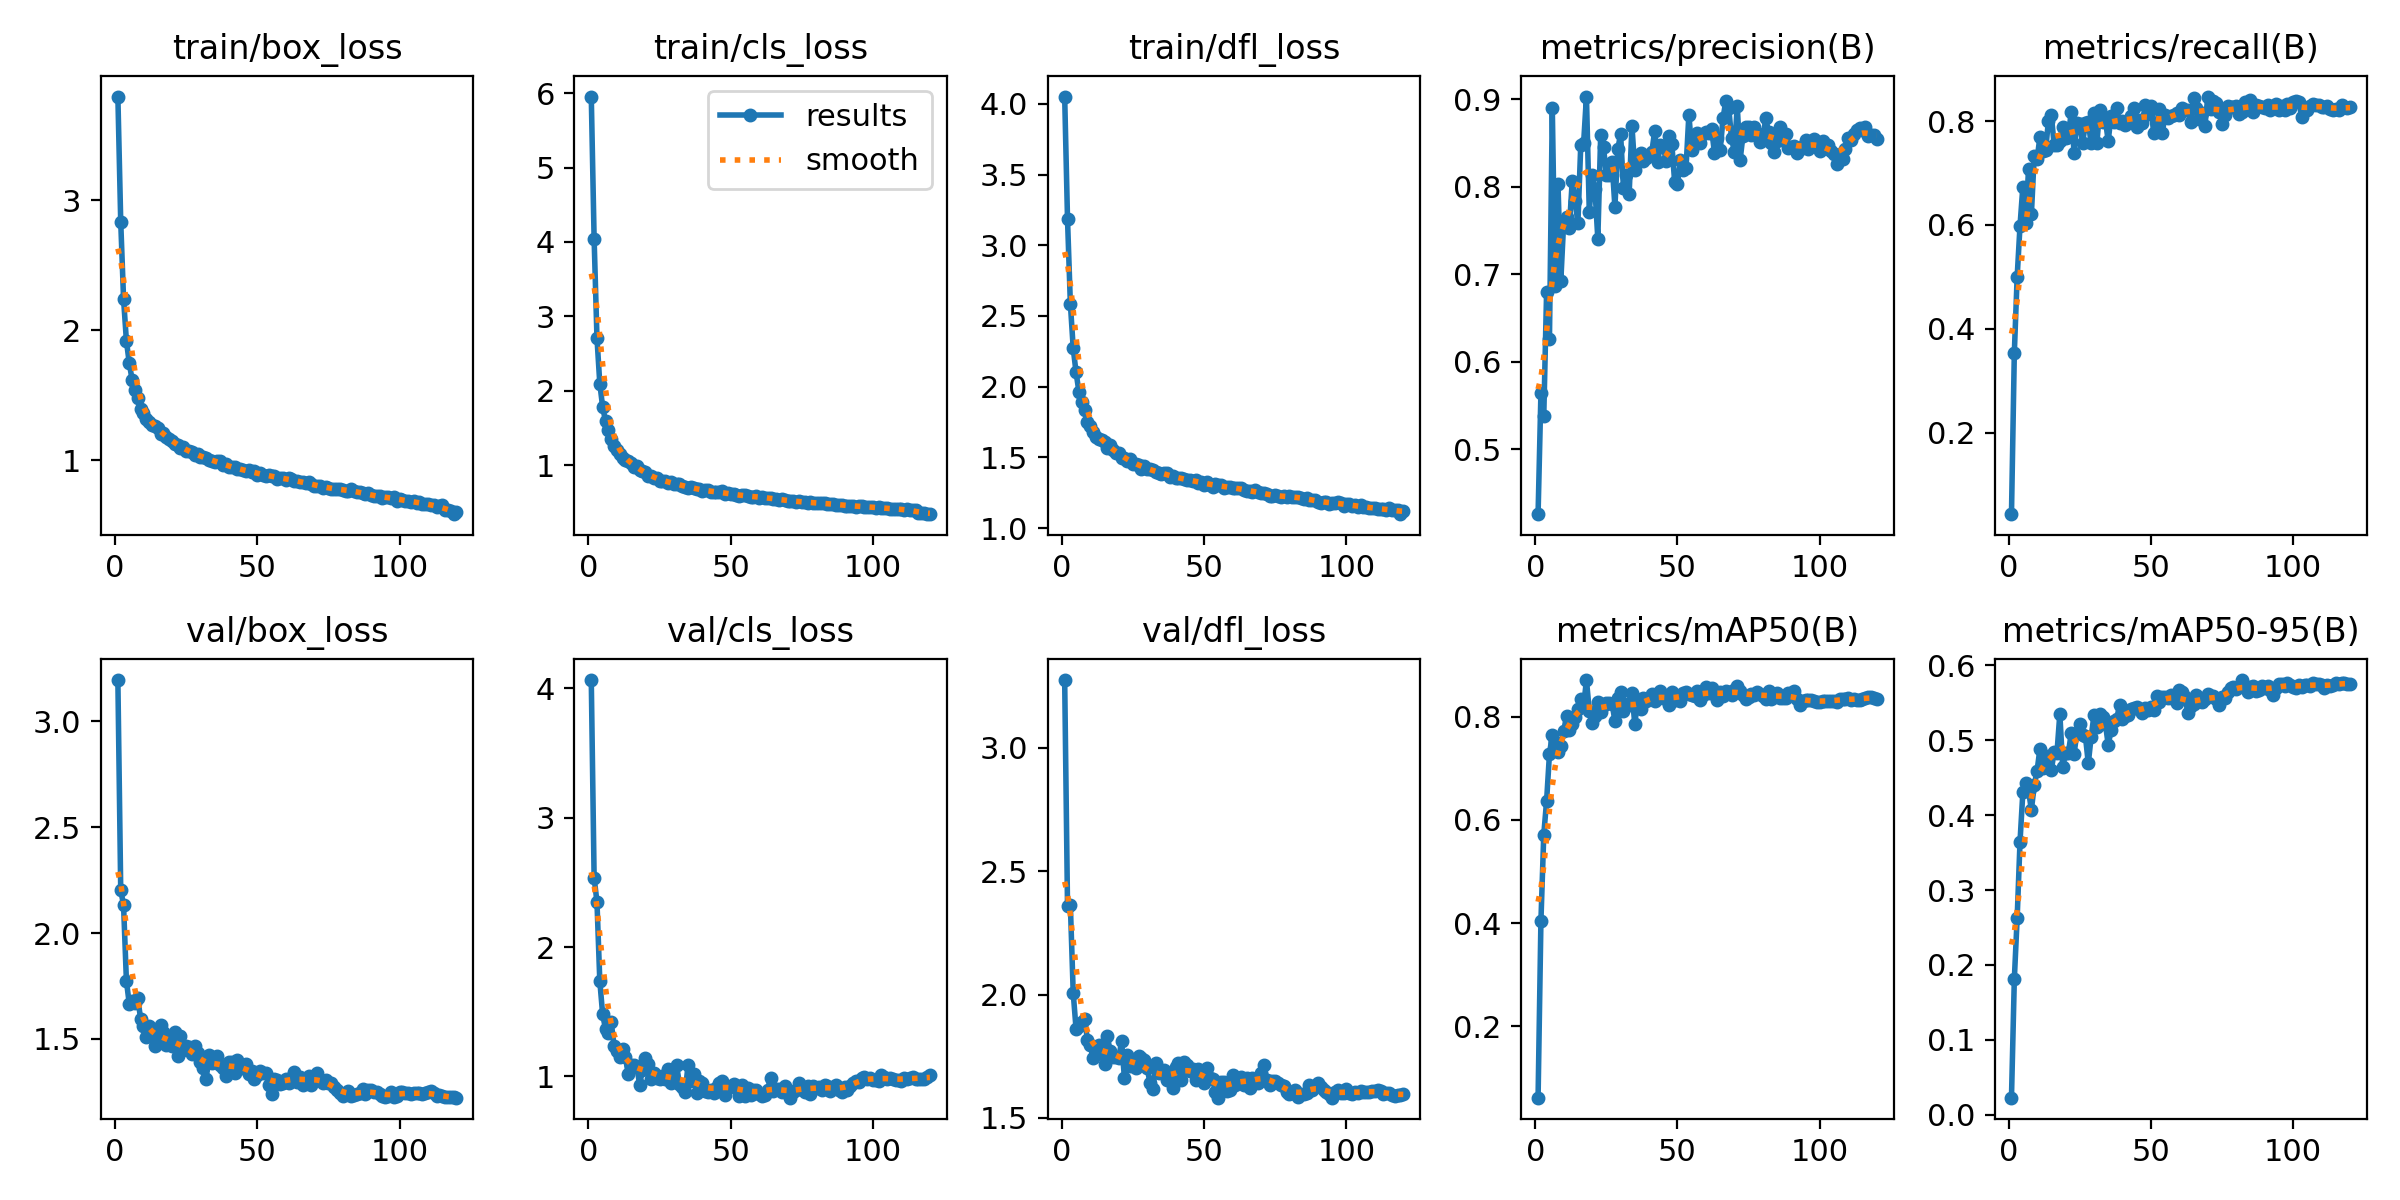

Data behind this chart, as committed beside it:
epoch, train/box_loss, train/cls_loss, train/dfl_loss, metrics/precision(B), metrics/recall(B), metrics/mAP50(B), metrics/mAP50-95(B), val/box_loss, val/cls_loss, val/dfl_loss, lr/pg0, lr/pg1, lr/pg2
1, 3.796, 5.954, 4.052, 0.426, 0.04304, 0.06133, 0.02265, 3.195, 4.064, 3.274, 0.00332, 0.00332, 0.00332
2, 2.835, 4.041, 3.183, 0.564, 0.3533, 0.4034, 0.1807, 2.205, 2.536, 2.358, 0.006599, 0.006599, 0.006599
3, 2.239, 2.711, 2.587, 0.538, 0.5003, 0.5713, 0.2628, 2.131, 2.349, 2.362, 0.009822, 0.009822, 0.009822
4, 1.917, 2.096, 2.273, 0.6804, 0.5984, 0.6371, 0.3643, 1.774, 1.737, 2.007, 0.009753, 0.009753, 0.009753
5, 1.747, 1.784, 2.101, 0.6267, 0.6738, 0.7277, 0.4306, 1.666, 1.48, 1.861, 0.009753, 0.009753, 0.009753
6, 1.618, 1.593, 1.966, 0.8898, 0.6044, 0.7649, 0.4433, 1.678, 1.368, 1.874, 0.00967, 0.00967, 0.00967
7, 1.537, 1.469, 1.894, 0.6871, 0.708, 0.751, 0.4325, 1.67, 1.332, 1.889, 0.009588, 0.009588, 0.009588
8, 1.475, 1.357, 1.832, 0.803, 0.6212, 0.7325, 0.4071, 1.692, 1.419, 1.9, 0.009505, 0.009505, 0.009505
9, 1.397, 1.258, 1.747, 0.6931, 0.7334, 0.7435, 0.4401, 1.594, 1.239, 1.818, 0.009423, 0.009423, 0.009423
10, 1.364, 1.207, 1.72, 0.7598, 0.7265, 0.7713, 0.4594, 1.56, 1.198, 1.795, 0.00934, 0.00934, 0.00934
11, 1.318, 1.15, 1.677, 0.7655, 0.7698, 0.8021, 0.4887, 1.51, 1.15, 1.741, 0.009258, 0.009258, 0.009258
12, 1.293, 1.099, 1.646, 0.7536, 0.7417, 0.7749, 0.463, 1.561, 1.214, 1.764, 0.009175, 0.009175, 0.009175
13, 1.269, 1.074, 1.628, 0.8066, 0.7441, 0.7852, 0.4704, 1.541, 1.148, 1.796, 0.009092, 0.009092, 0.009092
14, 1.259, 1.059, 1.626, 0.7841, 0.8012, 0.7988, 0.4791, 1.467, 1.019, 1.763, 0.00901, 0.00901, 0.00901
15, 1.245, 1.027, 1.611, 0.7588, 0.8119, 0.8152, 0.4606, 1.483, 1.088, 1.72, 0.008927, 0.008927, 0.008927
16, 1.201, 0.9813, 1.568, 0.8477, 0.7545, 0.8335, 0.4841, 1.565, 1.092, 1.831, 0.008845, 0.008845, 0.008845
17, 1.209, 0.9877, 1.585, 0.8497, 0.7542, 0.8199, 0.4836, 1.533, 1.076, 1.77, 0.008762, 0.008762, 0.008762
18, 1.181, 0.9373, 1.555, 0.9033, 0.7609, 0.8711, 0.5354, 1.47, 0.9376, 1.747, 0.00868, 0.00868, 0.00868
19, 1.161, 0.9168, 1.532, 0.7716, 0.7889, 0.8112, 0.464, 1.496, 1.05, 1.748, 0.008597, 0.008597, 0.008597
20, 1.151, 0.9033, 1.529, 0.8134, 0.7666, 0.7883, 0.4829, 1.466, 1.145, 1.741, 0.008515, 0.008515, 0.008515
21, 1.121, 0.8577, 1.498, 0.7972, 0.7696, 0.8011, 0.4835, 1.532, 1.1, 1.812, 0.008433, 0.008433, 0.008433
22, 1.115, 0.8572, 1.497, 0.7406, 0.8184, 0.8282, 0.5092, 1.42, 0.9768, 1.661, 0.00835, 0.00835, 0.00835
23, 1.096, 0.8266, 1.477, 0.8589, 0.7393, 0.8099, 0.4821, 1.516, 1.026, 1.753, 0.008268, 0.008268, 0.008268
24, 1.098, 0.8273, 1.488, 0.8454, 0.7959, 0.8227, 0.51, 1.447, 0.9882, 1.712, 0.008185, 0.008185, 0.008185
25, 1.071, 0.7937, 1.456, 0.8135, 0.7954, 0.8273, 0.5223, 1.467, 0.9802, 1.724, 0.008103, 0.008103, 0.008103
26, 1.07, 0.7951, 1.452, 0.8135, 0.7586, 0.8259, 0.5077, 1.46, 1.007, 1.703, 0.00802, 0.00802, 0.00802
27, 1.06, 0.7864, 1.447, 0.8283, 0.7956, 0.8252, 0.5051, 1.428, 0.9836, 1.751, 0.007938, 0.007938, 0.007938
28, 1.036, 0.7666, 1.42, 0.7774, 0.7975, 0.792, 0.4693, 1.465, 1.058, 1.741, 0.007855, 0.007855, 0.007855
29, 1.048, 0.7751, 1.44, 0.843, 0.7574, 0.8356, 0.5045, 1.433, 0.9508, 1.734, 0.007772, 0.007772, 0.007772
30, 1.025, 0.7496, 1.414, 0.8604, 0.8156, 0.8476, 0.5337, 1.391, 0.9704, 1.702, 0.00769, 0.00769, 0.00769
31, 1.025, 0.7503, 1.415, 0.7993, 0.757, 0.8106, 0.5184, 1.364, 1.086, 1.641, 0.007607, 0.007607, 0.007607
32, 1.018, 0.7462, 1.41, 0.814, 0.822, 0.8245, 0.5348, 1.309, 0.9383, 1.618, 0.007525, 0.007525, 0.007525
33, 1.004, 0.7278, 1.398, 0.7915, 0.7988, 0.8228, 0.5306, 1.422, 0.9187, 1.721, 0.007443, 0.007443, 0.007443
34, 0.9958, 0.712, 1.389, 0.8696, 0.8021, 0.846, 0.5224, 1.384, 0.8795, 1.684, 0.00736, 0.00736, 0.00736
35, 0.9842, 0.6986, 1.382, 0.8198, 0.7619, 0.7852, 0.494, 1.397, 1.085, 1.692, 0.007278, 0.007278, 0.007278
36, 0.9953, 0.7031, 1.389, 0.8329, 0.8103, 0.8326, 0.5131, 1.417, 0.9622, 1.694, 0.007195, 0.007195, 0.007195
37, 0.9896, 0.6975, 1.389, 0.8393, 0.7989, 0.814, 0.5251, 1.375, 1.016, 1.653, 0.007112, 0.007112, 0.007112
38, 0.9614, 0.6763, 1.358, 0.8302, 0.8249, 0.8357, 0.5291, 1.365, 0.8748, 1.658, 0.00703, 0.00703, 0.00703
39, 0.9667, 0.6777, 1.371, 0.8335, 0.7957, 0.8313, 0.5473, 1.323, 0.967, 1.622, 0.006947, 0.006947, 0.006947
40, 0.9439, 0.6565, 1.353, 0.8349, 0.8, 0.8366, 0.5287, 1.389, 0.9475, 1.708, 0.006865, 0.006865, 0.006865
41, 0.946, 0.662, 1.351, 0.8404, 0.7933, 0.8438, 0.5323, 1.389, 0.8875, 1.723, 0.006783, 0.006783, 0.006783
42, 0.9433, 0.6624, 1.356, 0.8645, 0.7958, 0.83, 0.5339, 1.339, 0.8783, 1.653, 0.0067, 0.0067, 0.0067
43, 0.9295, 0.6436, 1.344, 0.8285, 0.8108, 0.8392, 0.5413, 1.4, 0.8922, 1.725, 0.006618, 0.006618, 0.006618
44, 0.9321, 0.647, 1.341, 0.8476, 0.8259, 0.8505, 0.5426, 1.373, 0.8747, 1.714, 0.006535, 0.006535, 0.006535
45, 0.9246, 0.6427, 1.338, 0.8473, 0.7883, 0.8359, 0.5449, 1.363, 0.9083, 1.69, 0.006452, 0.006452, 0.006452
46, 0.9179, 0.6363, 1.331, 0.8292, 0.8027, 0.8366, 0.5402, 1.382, 0.9515, 1.698, 0.00637, 0.00637, 0.00637
47, 0.921, 0.6481, 1.341, 0.8581, 0.797, 0.8232, 0.5367, 1.333, 0.9636, 1.655, 0.006287, 0.006287, 0.006287
48, 0.9055, 0.6186, 1.32, 0.8496, 0.8302, 0.8481, 0.5436, 1.35, 0.8606, 1.699, 0.006205, 0.006205, 0.006205
49, 0.9137, 0.6211, 1.328, 0.8056, 0.8142, 0.8322, 0.54, 1.311, 0.9169, 1.682, 0.006123, 0.006123, 0.006123
50, 0.8885, 0.6089, 1.307, 0.8035, 0.8293, 0.8351, 0.5448, 1.33, 0.929, 1.643, 0.00604, 0.00604, 0.00604
51, 0.8986, 0.6139, 1.323, 0.8307, 0.7764, 0.8308, 0.5406, 1.348, 0.9452, 1.703, 0.005958, 0.005958, 0.005958
52, 0.8868, 0.6011, 1.307, 0.8199, 0.7944, 0.8466, 0.5592, 1.339, 0.9118, 1.663, 0.005875, 0.005875, 0.005875
53, 0.8756, 0.5839, 1.293, 0.8217, 0.8236, 0.8471, 0.5516, 1.341, 0.8485, 1.657, 0.005792, 0.005792, 0.005792
54, 0.8866, 0.6038, 1.309, 0.8828, 0.7773, 0.8434, 0.5573, 1.285, 0.9365, 1.603, 0.00571, 0.00571, 0.00571
55, 0.8793, 0.5989, 1.302, 0.8422, 0.8118, 0.8417, 0.558, 1.241, 0.852, 1.583, 0.005627, 0.005627, 0.005627
56, 0.8803, 0.5895, 1.303, 0.8571, 0.8051, 0.8395, 0.5561, 1.313, 0.912, 1.645, 0.005545, 0.005545, 0.005545
57, 0.8533, 0.5682, 1.281, 0.8611, 0.8094, 0.8505, 0.5609, 1.308, 0.8574, 1.647, 0.005463, 0.005463, 0.005463
58, 0.8591, 0.5799, 1.288, 0.8501, 0.8113, 0.8321, 0.5553, 1.285, 0.898, 1.608, 0.00538, 0.00538, 0.00538
59, 0.8646, 0.5816, 1.291, 0.86, 0.8158, 0.8413, 0.5499, 1.294, 0.8973, 1.614, 0.005298, 0.005298, 0.005298
60, 0.8485, 0.5659, 1.285, 0.8624, 0.8123, 0.8567, 0.5672, 1.311, 0.8679, 1.676, 0.005215, 0.005215, 0.005215
... 60 more rows
